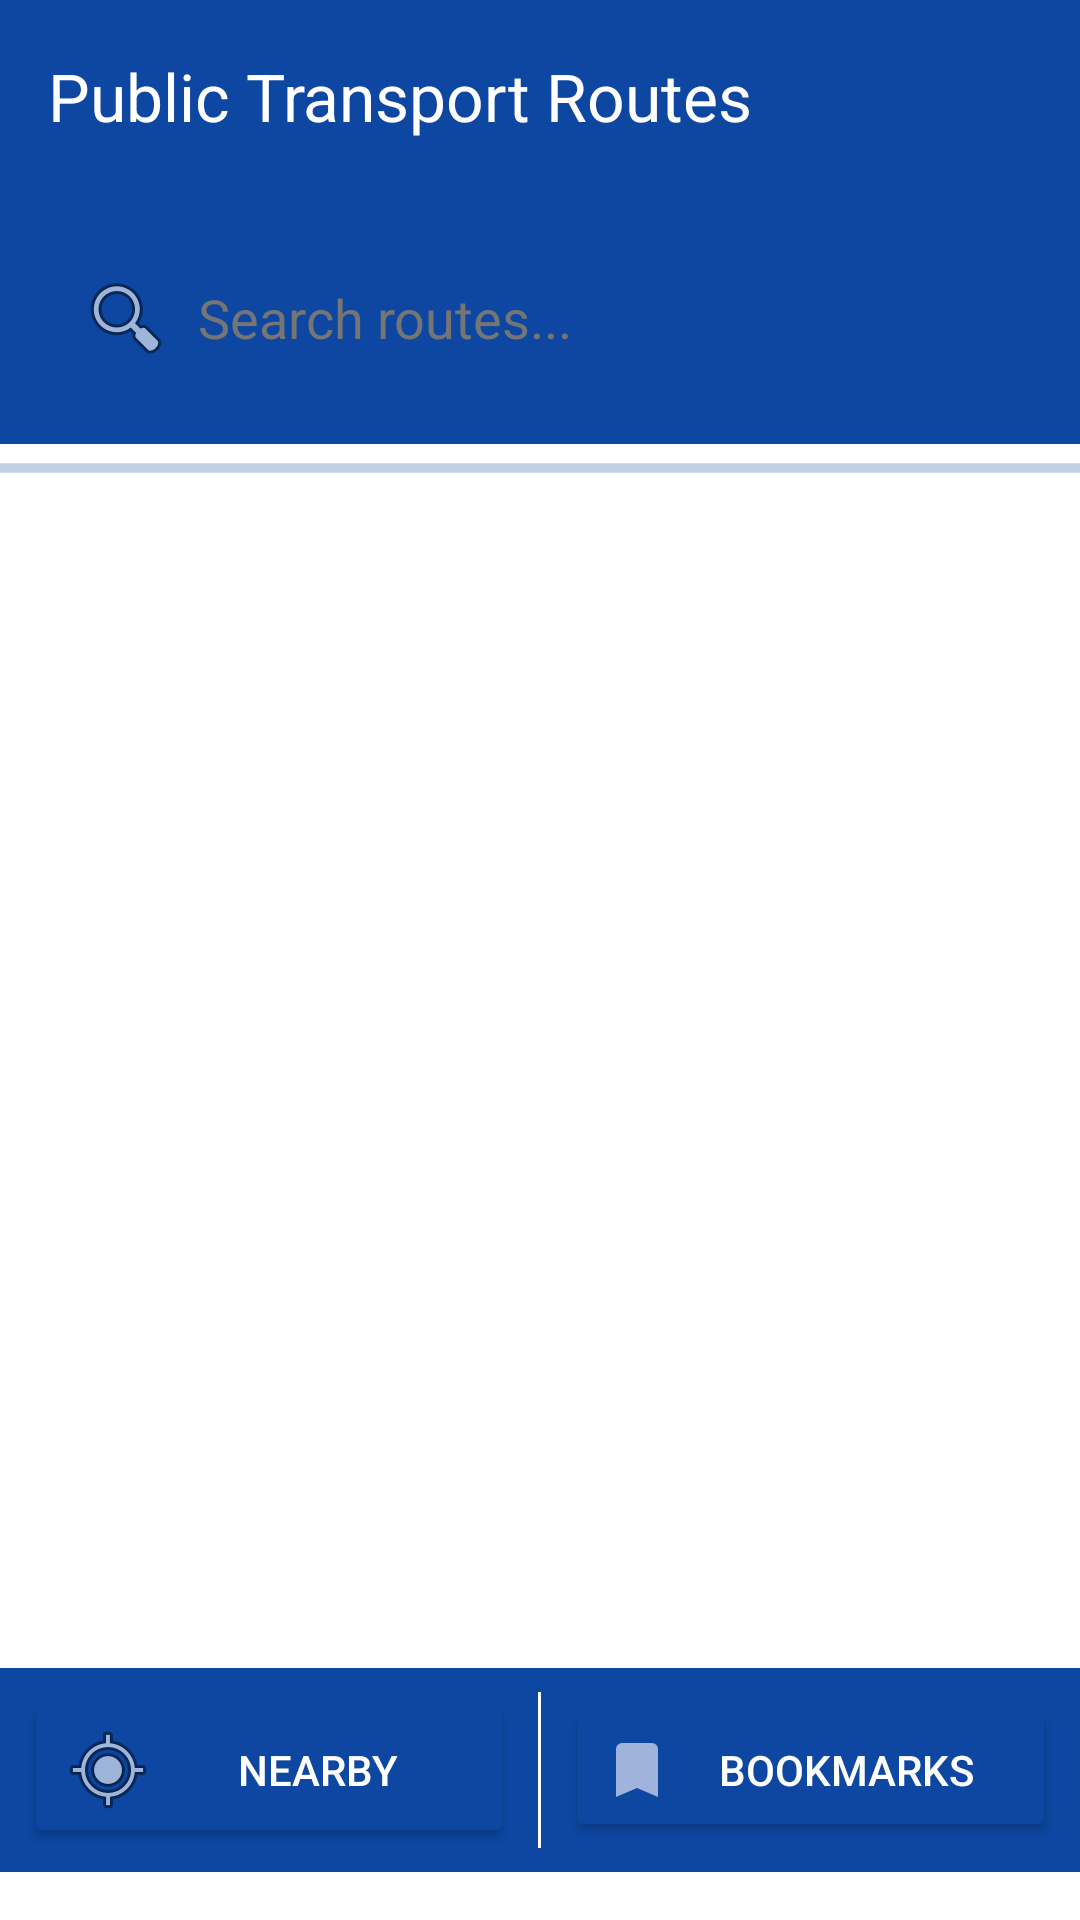

This screen was rendered from an Android layout file. Write that file and the resources it references.
<!-- AndroidManifest.xml: application theme Theme.TransportApp -->
<!-- res/layout/activity_main.xml -->
<?xml version="1.0" encoding="utf-8"?>
<androidx.appcompat.widget.LinearLayoutCompat xmlns:android="http://schemas.android.com/apk/res/android"
    xmlns:app="http://schemas.android.com/apk/res-auto"
    xmlns:tools="http://schemas.android.com/tools"
    android:layout_width="match_parent"
    android:layout_height="match_parent"
    android:background="#FFFFFF"
    android:orientation="vertical"
    android:paddingBottom="16dp"
    tools:context=".MainActivity">

    <com.google.android.material.appbar.AppBarLayout
        android:layout_width="match_parent"
        android:layout_height="wrap_content"
        android:fitsSystemWindows="true">

        <com.google.android.material.appbar.MaterialToolbar
            android:id="@+id/toolbar"
            android:layout_width="match_parent"
            android:layout_height="?attr/actionBarSize"
            android:background="#0D47A1"
            app:title="Public Transport Routes"
            app:titleTextColor="@android:color/white" />

    </com.google.android.material.appbar.AppBarLayout>

    <androidx.appcompat.widget.LinearLayoutCompat
        android:id="@+id/top_bar"
        android:layout_width="match_parent"
        android:layout_height="wrap_content"
        android:background="#0D47A1"
        android:orientation="vertical"
        android:paddingStart="16dp"
        android:paddingEnd="16dp"
        android:paddingBottom="16dp">

        <androidx.appcompat.widget.AppCompatEditText
            android:id="@+id/search_bar"
            android:layout_width="match_parent"
            android:layout_height="wrap_content"
            android:layout_marginTop="16dp"
            android:background="@drawable/search_background"
            android:clickable="true"
            android:drawableStart="@android:drawable/ic_menu_search"
            android:drawablePadding="8dp"
            android:focusable="false"
            android:hint="Search routes..."
            android:padding="10dp"
            android:textColor="#000000"
            android:textColorHint="#757575" />
    </androidx.appcompat.widget.LinearLayoutCompat>

    <ProgressBar
        android:id="@+id/progressBar"
        style="?android:attr/progressBarStyleHorizontal"
        android:layout_width="match_parent"
        android:layout_height="wrap_content"
        android:indeterminate="true"
        android:indeterminateTint="#0D47A1" />


    <androidx.recyclerview.widget.RecyclerView
        android:id="@+id/route_list"
        android:layout_width="match_parent"
        android:layout_height="0dp"
        android:layout_weight="1"
        android:layout_marginStart="8dp"
        android:layout_marginEnd="8dp"
        app:layoutManager="androidx.recyclerview.widget.LinearLayoutManager"
        tools:listitem="@layout/bus_item" />

    <androidx.appcompat.widget.LinearLayoutCompat
        android:id="@+id/bottom_navigation"
        android:layout_width="match_parent"
        android:layout_height="wrap_content"
        android:background="#0D47A1"
        android:orientation="horizontal"
        android:padding="8dp">

        <androidx.appcompat.widget.AppCompatButton
            android:id="@+id/nearby_button"
            android:layout_width="0dp"
            android:layout_height="wrap_content"
            android:layout_weight="1"
            android:backgroundTint="#0D47A1"
            android:text="Nearby"
            android:textColor="#FFFFFF"
            android:drawableStart="@android:drawable/ic_menu_mylocation"/>

        <View
            android:layout_width="1dp"
            android:layout_height="match_parent"
            android:layout_marginStart="8dp"
            android:layout_marginEnd="8dp"
            android:background="#FFFFFF" />

        <androidx.appcompat.widget.AppCompatButton
            android:id="@+id/bookmark_button"
            android:layout_width="0dp"
            android:layout_height="wrap_content"
            android:layout_weight="1"
            android:backgroundTint="#0D47A1"
            android:text="Bookmarks"
            android:textColor="#FFFFFF"
            android:drawableStart="@drawable/ic_bookmark"/>
    </androidx.appcompat.widget.LinearLayoutCompat>

</androidx.appcompat.widget.LinearLayoutCompat>
<!-- res/layout/bus_item.xml (included above) -->
<?xml version="1.0" encoding="utf-8"?>
<LinearLayout xmlns:android="http://schemas.android.com/apk/res/android"
    android:layout_width="match_parent"
    android:layout_height="wrap_content"
    android:orientation="vertical"
    android:padding="16dp"
    android:background="#FFFFFF">

    <LinearLayout
        android:layout_width="match_parent"
        android:layout_height="wrap_content"
        android:orientation="horizontal">

        <TextView
            android:id="@+id/tvNumber"
            android:layout_width="0dp"
            android:layout_height="wrap_content"
            android:layout_weight="1"
            android:text="Bus Number"
            android:textSize="18sp"
            android:textStyle="bold" />

        <ImageButton
            android:id="@+id/btnBookmark"
            android:layout_width="wrap_content"
            android:layout_height="wrap_content"
            android:layout_gravity="center_vertical"
            android:background="?attr/selectableItemBackgroundBorderless"
            android:src="@drawable/ic_bookmark_outline"
            android:contentDescription="Bookmark" />
    </LinearLayout>

    <TextView
        android:id="@+id/tvRouteName"
        android:layout_width="match_parent"
        android:layout_height="wrap_content"
        android:layout_marginTop="4dp"
        android:text="Route Name" />

    <TextView
        android:id="@+id/tvStops"
        android:layout_width="match_parent"
        android:layout_height="wrap_content"
        android:layout_marginTop="4dp"
        android:ellipsize="end"
        android:maxLines="1"
        android:text="Bus Stop" />

</LinearLayout>
<!-- resources referenced by this layout -->
<resources>
  <!-- drawable ic_bookmark (drawable) -->
  <?xml version="1.0" encoding="utf-8"?>
  <vector xmlns:android="http://schemas.android.com/apk/res/android"
      android:width="24dp"
      android:height="24dp"
      android:viewportWidth="24"
      android:viewportHeight="24">
      <path
          android:fillColor="#A0B3DA"
          android:pathData="M17,3H7A2,2 0 0,0 5,5V21L12,18L19,21V5A2,2 0 0,0 17,3Z"/>
  </vector>
  <!-- drawable ic_bookmark_outline (drawable) -->
  <?xml version="1.0" encoding="utf-8"?>
  <vector xmlns:android="http://schemas.android.com/apk/res/android"
      android:width="24dp"
      android:height="24dp"
      android:viewportWidth="24"
      android:viewportHeight="24">
      <path
          android:fillColor="#A0B3DA"
          android:pathData="M17,3H7A2,2 0 0,0 5,5V21L12,18L19,21V5A2,2 0 0,0 17,3M17,18L12,15.82L7,18V5H17V18Z"/>
  </vector>
  <style name="Theme.TransportApp" parent="Base.Theme.TransportApp" />
  <style name="Base.Theme.TransportApp" parent="Theme.Material3.DayNight.NoActionBar">
          
      </style>
</resources>
